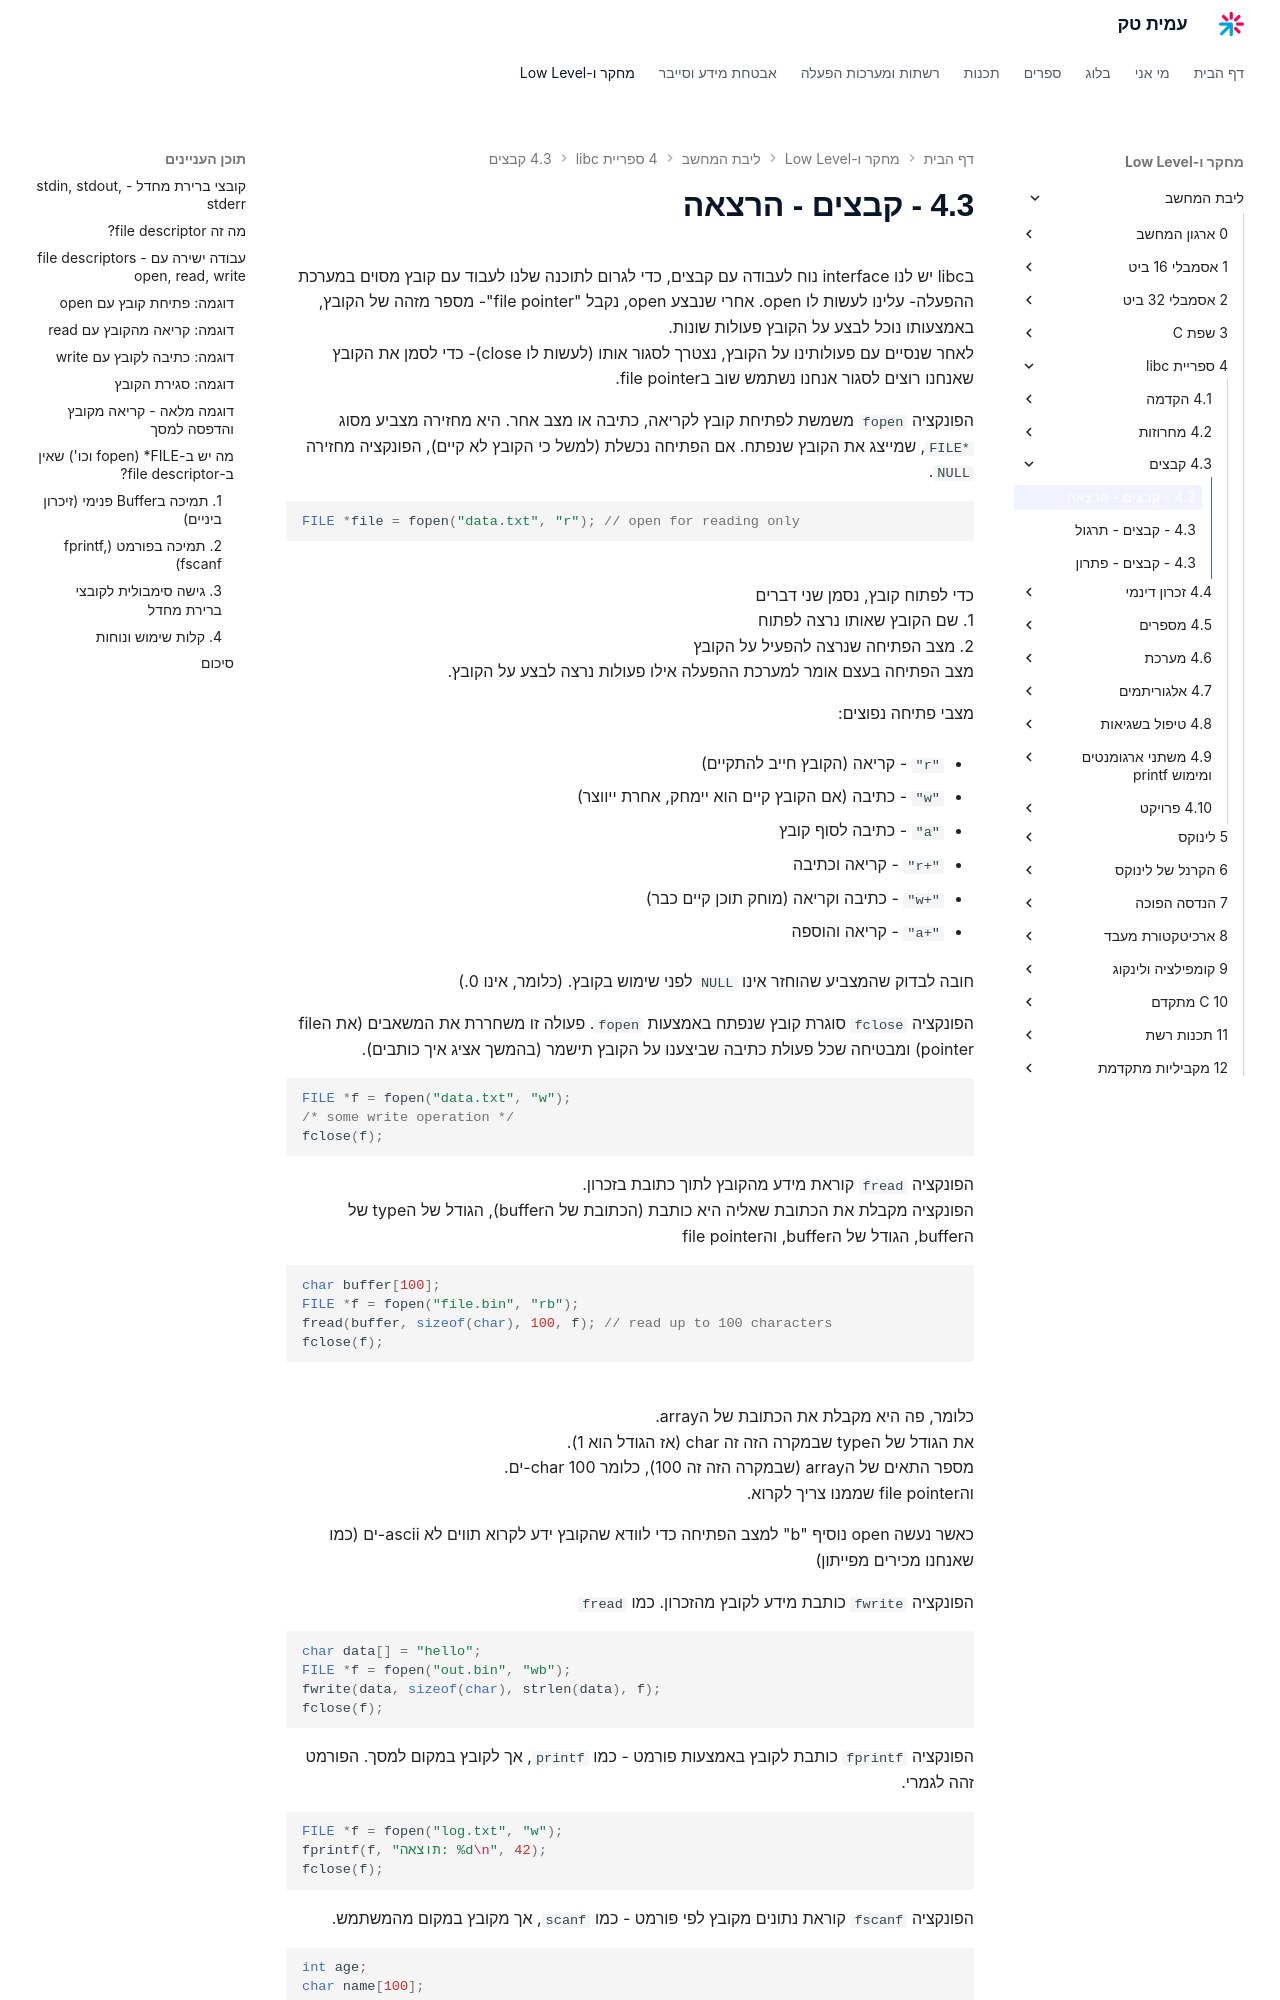

repository: AmitPinchasi/amittech · page: ליבת-המחשב/4 - ספריית libc/4.3 - קבצים/4.3 - קבצים - הרצאה/index.html · generator: mkdocs

בlibc יש לנו ממשק נוח לעבודה עם קבצים, כדי לגרום לתוכנה שלנו לעבוד עם קובץ מסוים במערכת ההפעלה- עלינו לעשות לו open. אחרי שנבצע open, נקבל "file pointer"- מספר מזהה של הקובץ, באמצעותו נוכל לבצע על הקובץ פעולות שונות.
לאחר שנסיים עם פעולתינו על הקובץ, נצטרך לסגור אותו (לעשות לו close)- כדי לסמן את הקובץ שאנחנו רוצים לסגור אנחנו נשתמש שוב בfile pointer.

הפונקציה `fopen` משמשת לפתיחת קובץ לקריאה, כתיבה או מצב אחר. היא מחזירה מצביע מסוג `FILE*`,  שמייצג את הקובץ שנפתח. אם הפתיחה נכשלת (למשל כי הקובץ לא קיים), הפונקציה מחזירה `NULL`.

```c
FILE *file = fopen("data.txt", "r"); // פתיחה לקריאה בלבד
```
כדי לפתוח קובץ, נסמן שני דברים
1. שם הקובץ שאותו נרצה לפתוח
2. מצב הפתיחה שנרצה להפעיל על הקובץ
מצב הפתיחה בעצם אומר למערכת ההפעלה אילו פעולות נרצה לבצע על הקובץ.

מצבי פתיחה נפוצים:

- `"r"` – קריאה (הקובץ חייב להתקיים)
    
- `"w"` – כתיבה (אם הקובץ קיים הוא יימחק, אחרת ייווצר)
    
- `"a"` – כתיבה לסוף קובץ 
    
- `"r+"` – קריאה וכתיבה
    
- `"w+"` – כתיבה וקריאה (מוחק תוכן קיים כבר)
    
- `"a+"` – קריאה והוספה
    

חובה לבדוק שהמצביע שהוחזר אינו `NULL` לפני שימוש בקובץ. (כלומר, אינו 0.)

---

הפונקציה `fclose` סוגרת קובץ שנפתח באמצעות `fopen`. פעולה זו משחררת את המשאבים (את הfile pointer) ומבטיחה שכל פעולת כתיבה שביצענו על הקובץ תשמר (בהמשך אציג איך כותבים).

```c
FILE *f = fopen("data.txt", "w");
/* כתיבה כלשהי */
fclose(f);
```

---

הפונקציה `fread` קוראת מידע מהקובץ לתוך כתובת בזכרון.
הפונקציה מקבלת את הכתובת שאלייה היא כותבת (הכתובת של הbuffer), הגודל של הtype של הbuffer, הגודל של הbuffer, והfile pointer
```c
char buffer[100];
FILE *f = fopen("file.bin", "rb");
fread(buffer, sizeof(char), 100, f); // קריאה של עד 100 תווים
fclose(f);
```
כלומר, פה היא מקבלת את הכתובת של הarray.
את הגודל של הtype שבמקרה הזה זה char (אז הגודל הוא 1).
הכמות תאים של הarray (שבמקרה הזה זה 100), כלומר 100 char-ים.
והfile pointer שממנו צריך לקרוא.

כאשר נעשה open נוסיף "b" למצב הפתיחה כדי לוודא שהקובץ ידע לקרוא תווים לא ascii-ים (כמו שאנחנו מכירים מפייתון)

---

הפונקציה `fwrite` כותבת מידע לקובץ מהזכרון. כמו `fread`
